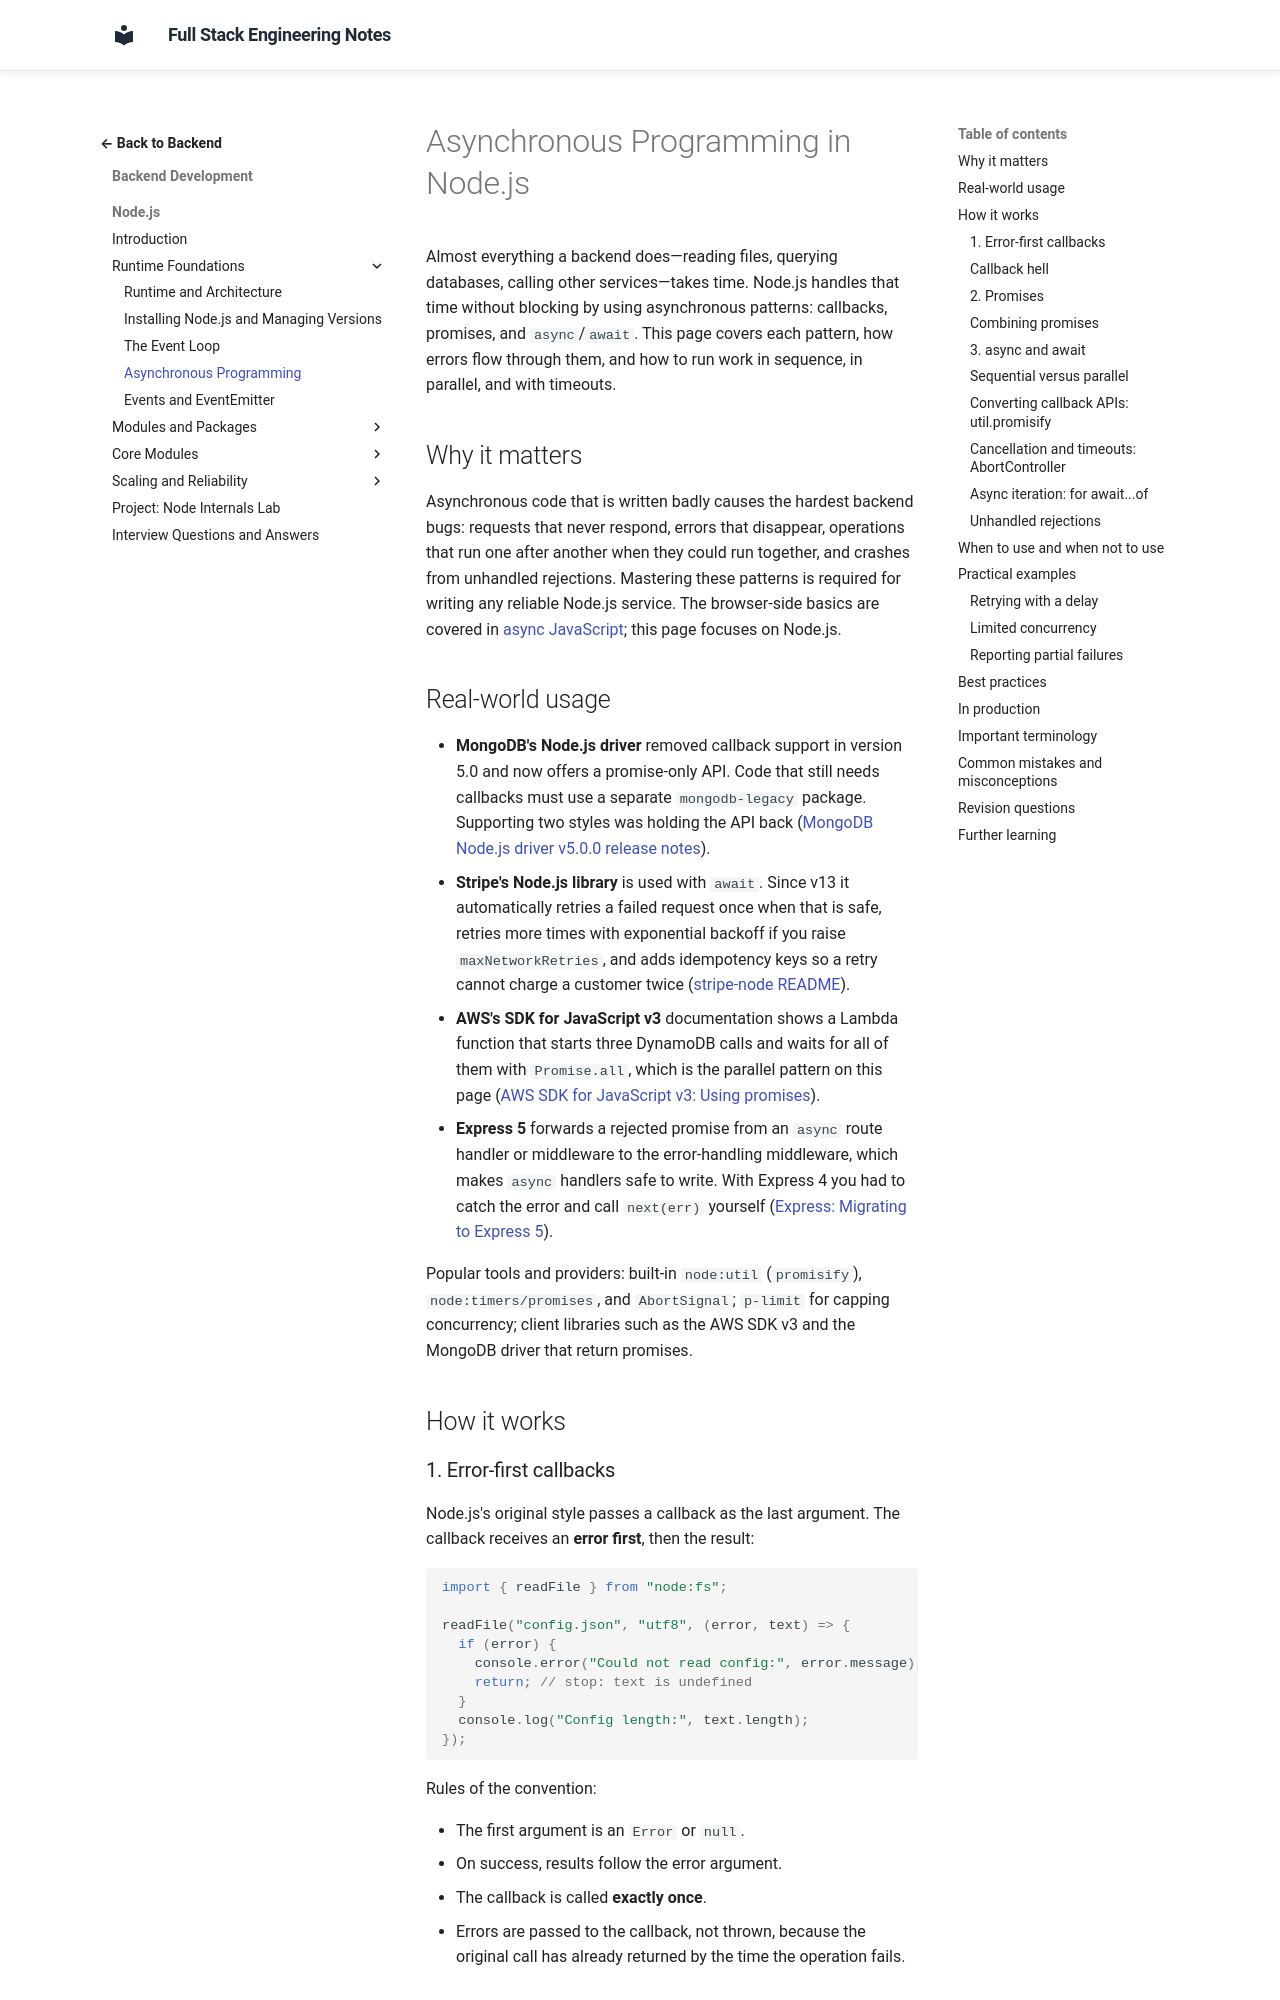

repository: murthy-satti/fullstack-notes · page: 03-backend-development/nodejs/asynchronous-patterns/index.html · generator: mkdocs

# Asynchronous Programming in Node.js

Almost everything a backend does—reading files, querying databases, calling
other services—takes time. Node.js handles that time without blocking by
using asynchronous patterns: callbacks, promises, and `async`/`await`. This
page covers each pattern, how errors flow through them, and how to run work
in sequence, in parallel, and with timeouts.

## Why it matters

Asynchronous code that is written badly causes the hardest backend bugs:
requests that never respond, errors that disappear, operations that run one
after another when they could run together, and crashes from unhandled
rejections. Mastering these patterns is required for writing any reliable
Node.js service. The browser-side basics are covered in
[async JavaScript](../../02-frontend-development/javascript/async-javascript.md);
this page focuses on Node.js.

## Real-world usage

- **MongoDB's Node.js driver** removed callback support in version 5.0 and
  now offers a promise-only API. Code that still needs callbacks must use a
  separate `mongodb-legacy` package. Supporting two styles was holding the
  API back
  ([MongoDB Node.js driver v5.0.0 release notes](https://github.com/mongodb/node-mongodb-native/releases/tag/v5.0.0)).
- **Stripe's Node.js library** is used with `await`. Since v13 it
  automatically retries a failed request once when that is safe, retries more
  times with exponential backoff if you raise `maxNetworkRetries`, and adds
  idempotency keys so a retry cannot charge a customer twice
  ([stripe-node README](https://github.com/stripe/stripe-node)).
- **AWS's SDK for JavaScript v3** documentation shows a Lambda function that
  starts three DynamoDB calls and waits for all of them with `Promise.all`,
  which is the parallel pattern on this page
  ([AWS SDK for JavaScript v3: Using promises](https://docs.aws.amazon.com/sdk-for-javascript/v3/developer-guide/using-promises.html)).
- **Express 5** forwards a rejected promise from an `async` route handler or
  middleware to the error-handling middleware, which makes `async` handlers
  safe to write. With Express 4 you had to catch the error and call
  `next(err)` yourself
  ([Express: Migrating to Express 5](https://expressjs.com/en/guide/migrating-5.html)).

Popular tools and providers: built-in `node:util` (`promisify`),
`node:timers/promises`, and `AbortSignal`; `p-limit` for capping
concurrency; client libraries such as the AWS SDK v3 and the MongoDB driver
that return promises.

## How it works
